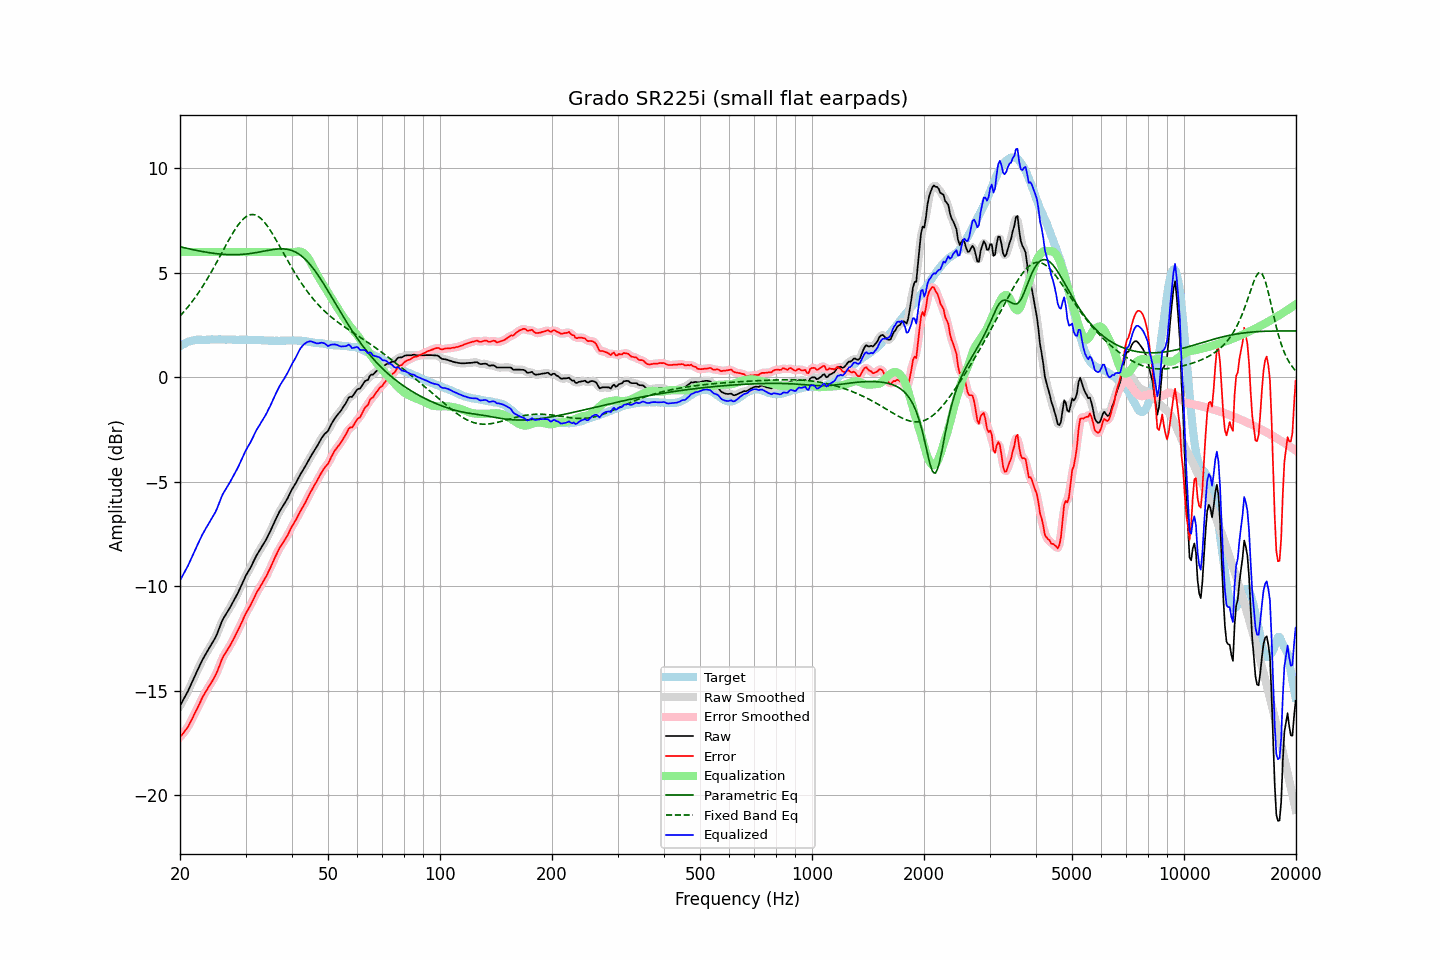

Values plotted in this chart, from the file beside it:
frequency, raw, error, smoothed, error_smoothed, equalization, parametric_eq, fixed_band_eq, equalized_raw, equalized_smoothed, target
20.00, -15.71, -17.20, -15.71, -17.20, 6.00, 6.25, 2.94, -9.71, -9.71, 1.49
20.20, -15.57, -17.11, -15.57, -17.12, 6.00, 6.24, 3.02, -9.57, -9.57, 1.54
20.40, -15.43, -17.02, -15.44, -17.02, 6.00, 6.22, 3.11, -9.43, -9.44, 1.59
20.61, -15.29, -16.92, -15.29, -16.92, 6.00, 6.20, 3.20, -9.29, -9.29, 1.62
20.81, -15.15, -16.82, -15.15, -16.82, 6.00, 6.18, 3.29, -9.15, -9.15, 1.67
21.02, -15.00, -16.71, -15.00, -16.70, 6.00, 6.17, 3.38, -9.00, -9.00, 1.71
21.23, -14.83, -16.56, -14.83, -16.57, 6.00, 6.15, 3.48, -8.83, -8.83, 1.73
21.44, -14.66, -16.41, -14.66, -16.42, 6.00, 6.13, 3.58, -8.66, -8.66, 1.75
21.66, -14.49, -16.26, -14.49, -16.26, 6.00, 6.12, 3.68, -8.49, -8.49, 1.77
21.87, -14.32, -16.10, -14.32, -16.11, 6.00, 6.10, 3.78, -8.32, -8.32, 1.78
22.09, -14.15, -15.95, -14.15, -15.95, 6.00, 6.08, 3.89, -8.15, -8.15, 1.80
22.31, -13.99, -15.80, -13.99, -15.79, 6.00, 6.07, 4.00, -7.99, -7.99, 1.81
22.54, -13.82, -15.63, -13.82, -15.63, 6.00, 6.05, 4.11, -7.82, -7.82, 1.81
22.76, -13.66, -15.47, -13.66, -15.47, 6.00, 6.04, 4.23, -7.66, -7.66, 1.81
22.99, -13.50, -15.30, -13.51, -15.31, 6.00, 6.02, 4.35, -7.50, -7.51, 1.80
23.22, -13.37, -15.17, -13.37, -15.17, 6.00, 6.01, 4.47, -7.37, -7.37, 1.80
23.45, -13.23, -15.03, -13.23, -15.03, 6.00, 6.00, 4.59, -7.23, -7.23, 1.80
23.69, -13.10, -14.91, -13.10, -14.91, 6.00, 5.98, 4.72, -7.10, -7.10, 1.81
23.92, -12.97, -14.78, -12.97, -14.78, 6.00, 5.97, 4.85, -6.97, -6.97, 1.81
24.16, -12.84, -14.66, -12.84, -14.66, 6.00, 5.96, 4.99, -6.84, -6.84, 1.82
24.40, -12.71, -14.54, -12.71, -14.53, 6.00, 5.95, 5.12, -6.71, -6.71, 1.83
24.65, -12.58, -14.40, -12.59, -14.40, 6.00, 5.94, 5.26, -6.58, -6.59, 1.82
24.89, -12.45, -14.26, -12.44, -14.26, 6.00, 5.93, 5.40, -6.45, -6.44, 1.82
25.14, -12.28, -14.09, -12.27, -14.09, 6.00, 5.92, 5.54, -6.28, -6.27, 1.81
25.39, -12.08, -13.90, -12.08, -13.90, 6.00, 5.91, 5.68, -6.08, -6.08, 1.82
25.65, -11.88, -13.71, -11.88, -13.70, 6.00, 5.90, 5.82, -5.88, -5.88, 1.82
25.91, -11.69, -13.50, -11.69, -13.51, 6.00, 5.90, 5.96, -5.69, -5.69, 1.81
26.16, -11.53, -13.34, -11.54, -13.35, 6.00, 5.89, 6.11, -5.53, -5.54, 1.81
26.43, -11.40, -13.22, -11.40, -13.21, 6.00, 5.89, 6.25, -5.40, -5.40, 1.81
26.69, -11.28, -13.09, -11.28, -13.09, 6.00, 5.88, 6.39, -5.28, -5.28, 1.81
26.96, -11.15, -12.97, -11.15, -12.97, 6.00, 5.88, 6.53, -5.15, -5.15, 1.82
27.23, -11.02, -12.84, -11.02, -12.84, 6.00, 5.88, 6.67, -5.02, -5.02, 1.82
27.50, -10.88, -12.70, -10.89, -12.70, 6.00, 5.87, 6.80, -4.88, -4.89, 1.82
27.77, -10.75, -12.56, -10.75, -12.56, 6.00, 5.87, 6.93, -4.75, -4.75, 1.81
28.05, -10.61, -12.42, -10.61, -12.41, 6.00, 5.87, 7.05, -4.61, -4.61, 1.81
28.33, -10.46, -12.26, -10.46, -12.26, 6.00, 5.88, 7.17, -4.46, -4.46, 1.80
28.62, -10.31, -12.11, -10.31, -12.11, 6.00, 5.88, 7.28, -4.31, -4.31, 1.80
28.90, -10.15, -11.96, -10.15, -11.95, 6.00, 5.88, 7.38, -4.15, -4.15, 1.81
29.19, -9.98, -11.78, -9.98, -11.78, 6.00, 5.89, 7.48, -3.98, -3.98, 1.79
29.48, -9.81, -11.62, -9.81, -11.61, 6.00, 5.89, 7.56, -3.81, -3.81, 1.81
29.78, -9.63, -11.44, -9.64, -11.44, 6.00, 5.90, 7.63, -3.63, -3.64, 1.80
30.08, -9.47, -11.29, -9.48, -11.29, 6.00, 5.91, 7.69, -3.47, -3.48, 1.81
30.38, -9.34, -11.14, -9.34, -11.15, 6.00, 5.91, 7.74, -3.34, -3.34, 1.80
30.68, -9.21, -11.01, -9.21, -11.01, 6.00, 5.92, 7.77, -3.21, -3.21, 1.80
30.99, -9.08, -10.88, -9.07, -10.87, 6.00, 5.93, 7.79, -3.08, -3.07, 1.80
31.30, -8.92, -10.72, -8.92, -10.72, 6.00, 5.94, 7.79, -2.92, -2.92, 1.80
31.61, -8.76, -10.56, -8.76, -10.56, 6.00, 5.96, 7.79, -2.76, -2.76, 1.80
31.93, -8.60, -10.40, -8.61, -10.40, 6.00, 5.97, 7.77, -2.60, -2.61, 1.79
32.24, -8.46, -10.24, -8.47, -10.26, 6.00, 5.98, 7.74, -2.46, -2.47, 1.78
32.57, -8.34, -10.13, -8.33, -10.12, 6.00, 6.00, 7.69, -2.34, -2.33, 1.79
32.89, -8.21, -10.00, -8.21, -10.00, 6.00, 6.01, 7.63, -2.21, -2.21, 1.79
33.22, -8.08, -9.86, -8.09, -9.87, 6.00, 6.03, 7.56, -2.08, -2.09, 1.78
33.55, -7.96, -9.74, -7.96, -9.74, 6.00, 6.04, 7.48, -1.96, -1.96, 1.78
33.89, -7.83, -9.60, -7.83, -9.60, 6.00, 6.06, 7.38, -1.83, -1.83, 1.77
34.23, -7.69, -9.47, -7.69, -9.46, 6.00, 6.07, 7.28, -1.69, -1.69, 1.77
34.57, -7.53, -9.29, -7.54, -9.30, 6.00, 6.08, 7.17, -1.53, -1.54, 1.76
34.92, -7.38, -9.14, -7.38, -9.14, 6.00, 6.10, 7.06, -1.38, -1.38, 1.76
35.27, -7.21, -8.97, -7.21, -8.97, 6.00, 6.11, 6.94, -1.21, -1.21, 1.76
35.62, -7.04, -8.80, -7.04, -8.80, 6.00, 6.12, 6.81, -1.04, -1.04, 1.76
35.97, -6.87, -8.62, -6.87, -8.63, 6.00, 6.13, 6.68, -0.87, -0.87, 1.75
... 635 more rows
